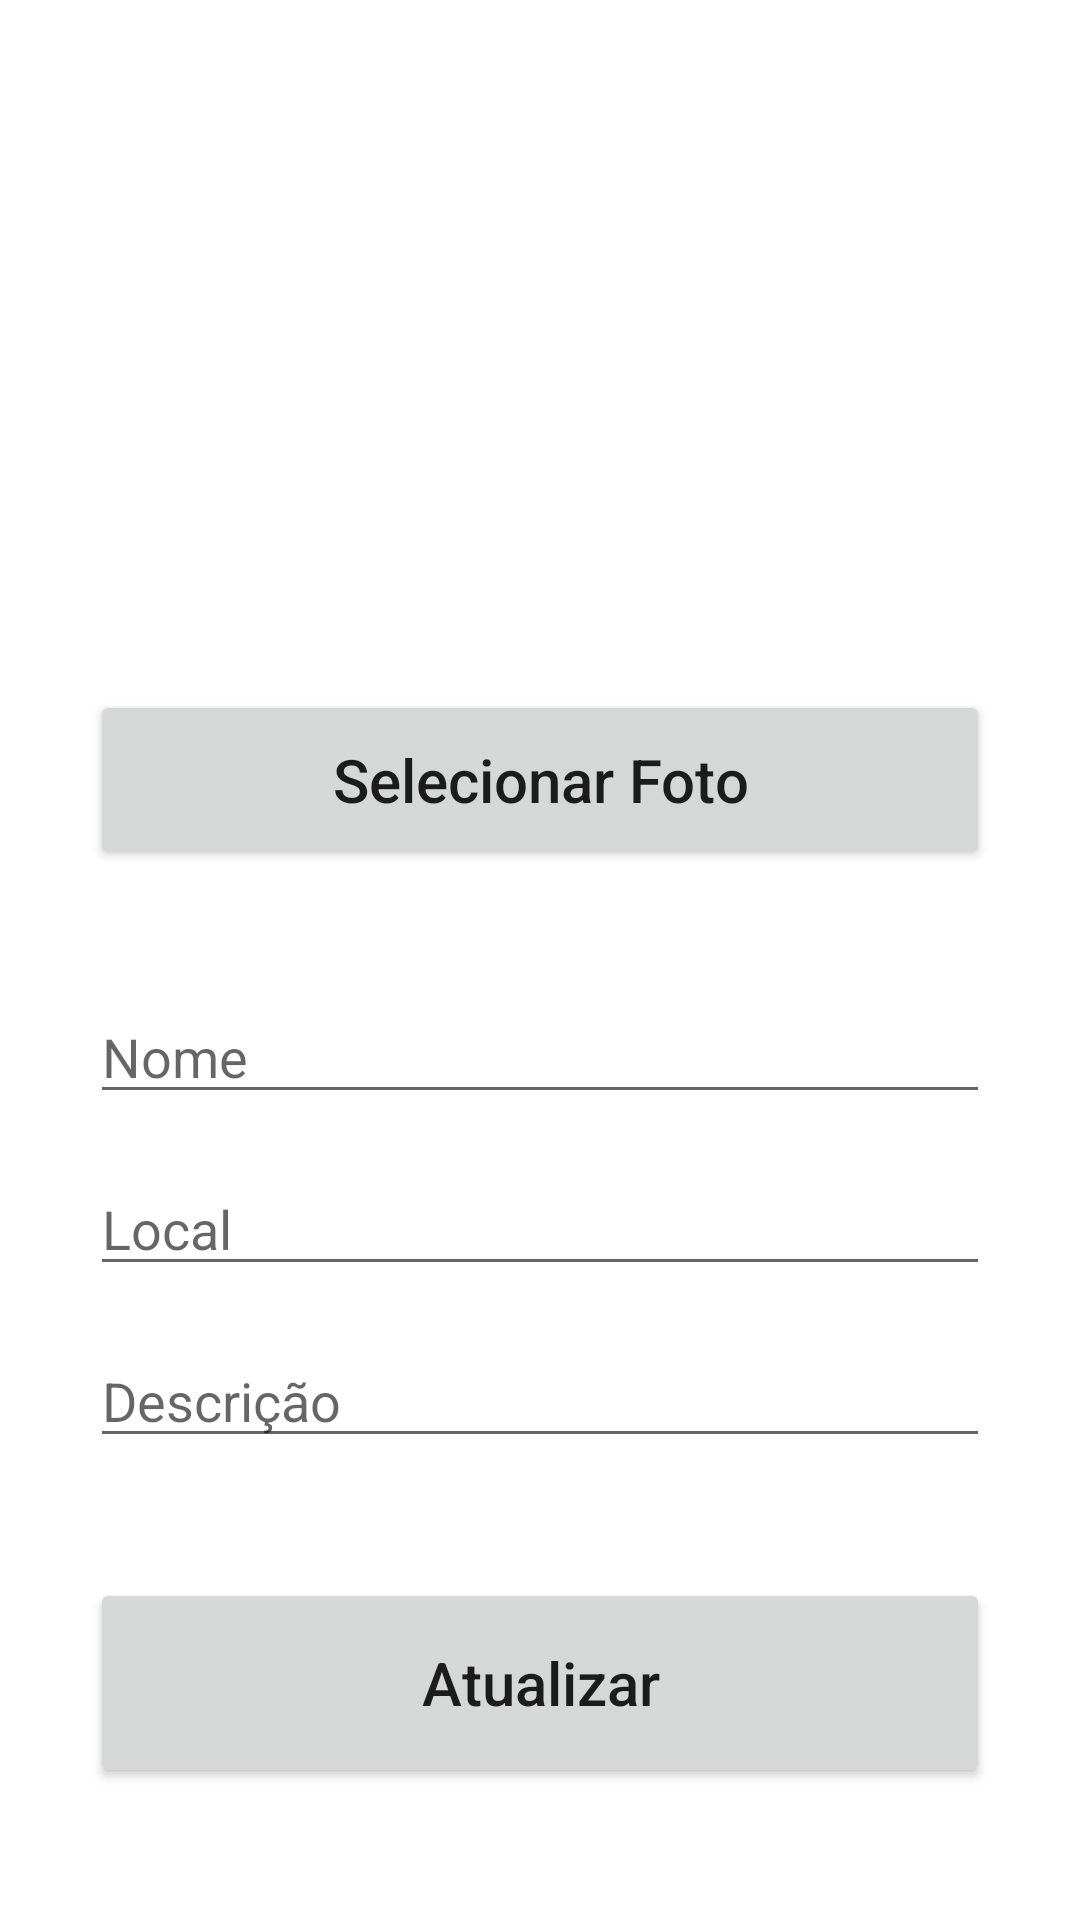

Android layout source for this screen:
<!-- AndroidManifest.xml: application theme AppTheme -->
<!-- res/layout/activity_editar.xml -->
<?xml version="1.0" encoding="utf-8"?>
<androidx.constraintlayout.widget.ConstraintLayout xmlns:android="http://schemas.android.com/apk/res/android"
    xmlns:app="http://schemas.android.com/apk/res-auto"
    xmlns:tools="http://schemas.android.com/tools"
    android:layout_width="match_parent"
    android:layout_height="match_parent"
    tools:context=".AddActivity"
    android:padding="30dp">

    <ImageView
        android:id="@+id/imgItem2"
        android:layout_width="match_parent"
        android:layout_height="200dp"
        app:layout_constraintEnd_toEndOf="parent"
        app:layout_constraintStart_toStartOf="parent"
        app:layout_constraintBaseline_toTopOf="@+id/nomeObjeto2"
        tools:ignore="MissingConstraints">
    </ImageView>

    <Button
        android:id="@+id/adicionarImage2"
        android:layout_width="match_parent"
        android:layout_height="60dp"
        android:text="Selecionar Foto"
        android:textSize="20sp"
        android:textAllCaps="false"
        app:layout_constraintEnd_toEndOf="parent"
        app:layout_constraintStart_toStartOf="parent"
        app:layout_constraintTop_toBottomOf="@+id/imgItem2" />

    <EditText
        android:id="@+id/nomeObjeto2"
        android:layout_width="match_parent"
        android:layout_height="wrap_content"
        android:layout_marginTop="100dp"
        android:ems="10"
        android:hint="Nome"
        android:inputType="text"
        app:layout_constraintEnd_toEndOf="parent"
        app:layout_constraintStart_toStartOf="parent"
        app:layout_constraintTop_toTopOf="@id/adicionarImage2" />

    <EditText
        android:id="@+id/localObjeto2"
        android:layout_width="match_parent"
        android:layout_height="wrap_content"
        android:layout_marginTop="16dp"
        android:ems="10"
        android:hint="Local"
        android:inputType="text"
        app:layout_constraintEnd_toEndOf="parent"
        app:layout_constraintStart_toStartOf="parent"
        app:layout_constraintTop_toBottomOf="@+id/nomeObjeto2" />

    <EditText
        android:id="@+id/descObjeto2"
        android:layout_width="match_parent"
        android:layout_height="wrap_content"
        android:layout_marginTop="16dp"
        android:ems="10"
        android:hint="Descrição"
        android:inputType="textLongMessage"
        app:layout_constraintEnd_toEndOf="parent"
        app:layout_constraintStart_toStartOf="parent"
        app:layout_constraintTop_toBottomOf="@+id/localObjeto2" />

    <Button
        android:id="@+id/update_button"
        android:layout_width="match_parent"
        android:layout_height="70dp"
        android:layout_marginTop="40dp"
        android:text="Atualizar"
        android:textSize="20sp"
        android:textAllCaps="false"
        app:layout_constraintEnd_toEndOf="parent"
        app:layout_constraintStart_toStartOf="parent"
        app:layout_constraintTop_toBottomOf="@+id/descObjeto2" />

    <Button
        android:id="@+id/delete_button"
        android:layout_width="match_parent"
        android:layout_height="70dp"
        android:layout_marginTop="16dp"
        android:text="Excluir"
        android:textAllCaps="false"
        android:textColor="@color/white"
        android:textSize="20sp"
        app:layout_constraintEnd_toEndOf="parent"
        app:layout_constraintStart_toStartOf="parent"
        app:layout_constraintTop_toBottomOf="@+id/update_button" />

</androidx.constraintlayout.widget.ConstraintLayout>
<!-- resources referenced by this layout -->
<resources>
  <color name="white">#FFFFFFFF</color>
</resources>
